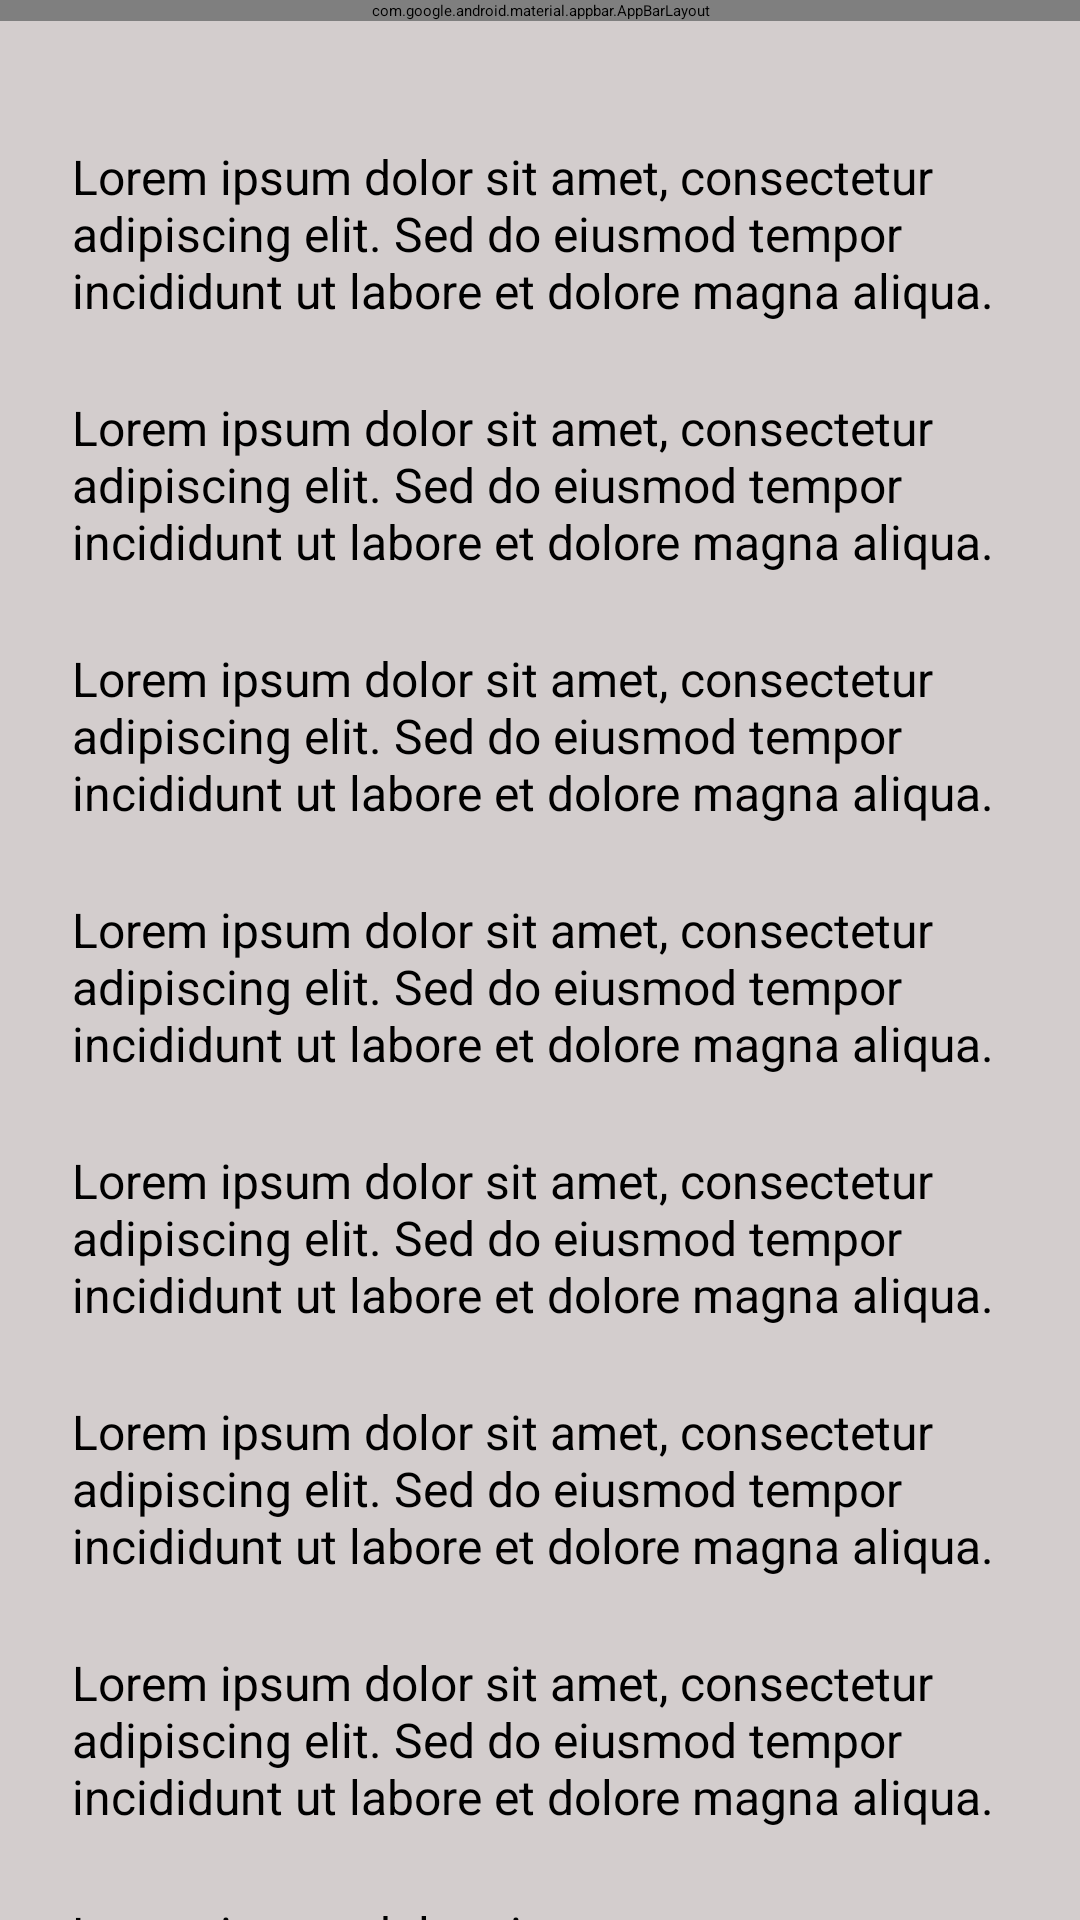

Reconstruct the res/layout file that produces this screen, plus the resources it refers to.
<!-- AndroidManifest.xml: application theme Theme.Pertemuan_2 -->
<!-- res/layout/activity_fifth.xml -->
<?xml version="1.0" encoding="utf-8"?>
<androidx.coordinatorlayout.widget.CoordinatorLayout xmlns:android="http://schemas.android.com/apk/res/android"
    xmlns:app="http://schemas.android.com/apk/res-auto"
    xmlns:tools="http://schemas.android.com/tools"
    android:id="@+id/main"
    android:layout_width="match_parent"
    android:layout_height="match_parent"
    android:background="#D3CDCD"
    tools:context=".Home.P5.FifthActivity">

    <com.google.android.material.appbar.AppBarLayout
        android:id="@+id/appBarLayout"
        android:layout_width="match_parent"
        android:layout_height="wrap_content"
        android:theme="@style/ThemeOverlay.AppCompat.Dark.ActionBar">


        <androidx.appcompat.widget.Toolbar
        android:id="@+id/toolbar"
        android:layout_width="match_parent"
        android:layout_height="?attr/actionBarSize"
        android:background="?attr/colorPrimary"
        app:layout_constraintBottom_toBottomOf="parent"
        app:layout_constraintStart_toStartOf="parent"
        app:layout_constraintTop_toTopOf="parent"
        app:layout_constraintVertical_bias="0.0"
        app:subtitleTextColor="@android:color/white"
        app:titleTextColor="@android:color/white">
    </androidx.appcompat.widget.Toolbar>

    </com.google.android.material.appbar.AppBarLayout>

    <androidx.core.widget.NestedScrollView
        android:id="@+id/nestedScrollView"
        android:layout_width="match_parent"
        android:layout_height="match_parent"
        android:clipToPadding="false"
        android:padding="24dp"
        app:layout_anchorGravity="center"
        app:layout_behavior="@string/appbar_scrolling_view_behavior"
        app:layout_constraintBottom_toBottomOf="parent"
        app:layout_constraintEnd_toEndOf="parent"
        app:layout_constraintStart_toStartOf="parent"
        app:layout_constraintTop_toTopOf="parent">

        <LinearLayout
            android:layout_width="match_parent"
            android:layout_height="wrap_content"
            android:gravity="center_horizontal"
            android:orientation="vertical">

            
            <TextView
                android:layout_width="match_parent"
                android:layout_height="wrap_content"
                android:layout_marginTop="24dp"
                android:text="Lorem ipsum dolor sit amet, consectetur adipiscing elit. Sed do eiusmod tempor incididunt ut labore et dolore magna aliqua. "
                android:textSize="16sp" />

            <TextView
                android:layout_width="match_parent"
                android:layout_height="wrap_content"
                android:layout_marginTop="24dp"
                android:text="Lorem ipsum dolor sit amet, consectetur adipiscing elit. Sed do eiusmod tempor incididunt ut labore et dolore magna aliqua. "
                android:textSize="16sp" />

            <TextView
                android:layout_width="match_parent"
                android:layout_height="wrap_content"
                android:layout_marginTop="24dp"
                android:text="Lorem ipsum dolor sit amet, consectetur adipiscing elit. Sed do eiusmod tempor incididunt ut labore et dolore magna aliqua. "
                android:textSize="16sp" />

            <TextView
                android:layout_width="match_parent"
                android:layout_height="wrap_content"
                android:layout_marginTop="24dp"
                android:text="Lorem ipsum dolor sit amet, consectetur adipiscing elit. Sed do eiusmod tempor incididunt ut labore et dolore magna aliqua. "
                android:textSize="16sp" />

            <TextView
                android:layout_width="match_parent"
                android:layout_height="wrap_content"
                android:layout_marginTop="24dp"
                android:text="Lorem ipsum dolor sit amet, consectetur adipiscing elit. Sed do eiusmod tempor incididunt ut labore et dolore magna aliqua. "
                android:textSize="16sp" />

            <TextView
                android:layout_width="match_parent"
                android:layout_height="wrap_content"
                android:layout_marginTop="24dp"
                android:text="Lorem ipsum dolor sit amet, consectetur adipiscing elit. Sed do eiusmod tempor incididunt ut labore et dolore magna aliqua. "
                android:textSize="16sp" />

            <TextView
                android:layout_width="match_parent"
                android:layout_height="wrap_content"
                android:layout_marginTop="24dp"
                android:text="Lorem ipsum dolor sit amet, consectetur adipiscing elit. Sed do eiusmod tempor incididunt ut labore et dolore magna aliqua. "
                android:textSize="16sp" />

            <TextView
                android:layout_width="match_parent"
                android:layout_height="wrap_content"
                android:layout_marginTop="24dp"
                android:text="Lorem ipsum dolor sit amet, consectetur adipiscing elit. Sed do eiusmod tempor incididunt ut labore et dolore magna aliqua. "
                android:textSize="16sp" />

            <TextView
                android:layout_width="match_parent"
                android:layout_height="17dp"
                android:layout_marginTop="24dp"
                android:text="Lorem ipsum dolor sit amet, consectetur adipiscing elit. Sed do eiusmod tempor incididunt ut labore et dolore magna aliqua. "
                android:textSize="16sp" />

            <TextView
                android:layout_width="match_parent"
                android:layout_height="wrap_content"
                android:layout_marginTop="24dp"
                android:text="Lorem ipsum dolor sit amet, consectetur adipiscing elit. Sed do eiusmod tempor incididunt ut labore et dolore magna aliqua. "
                android:textSize="16sp" />

            <TextView
                android:layout_width="match_parent"
                android:layout_height="wrap_content"
                android:layout_marginTop="24dp"
                android:text="Lorem ipsum dolor sit amet, consectetur adipiscing elit. Sed do eiusmod tempor incididunt ut labore et dolore magna aliqua. "
                android:textSize="16sp" />

            <TextView
                android:layout_width="match_parent"
                android:layout_height="wrap_content"
                android:layout_marginTop="24dp"
                android:text="Lorem ipsum dolor sit amet, consectetur adipiscing elit. Sed do eiusmod tempor incididunt ut labore et dolore magna aliqua. "
                android:textSize="16sp" />

            <TextView
                android:layout_width="match_parent"
                android:layout_height="wrap_content"
                android:layout_marginTop="24dp"
                android:text="Lorem ipsum dolor sit amet, consectetur adipiscing elit. Sed do eiusmod tempor incididunt ut labore et dolore magna aliqua. "
                android:textSize="16sp" />

            <TextView
                android:layout_width="match_parent"
                android:layout_height="wrap_content"
                android:layout_marginTop="24dp"
                android:text="Lorem ipsum dolor sit amet, consectetur adipiscing elit. Sed do eiusmod tempor incididunt ut labore et dolore magna aliqua. "
                android:textSize="16sp" />

            <TextView
                android:layout_width="match_parent"
                android:layout_height="wrap_content"
                android:layout_marginTop="24dp"
                android:text="Lorem ipsum dolor sit amet, consectetur adipiscing elit. Sed do eiusmod tempor incididunt ut labore et dolore magna aliqua. "
                android:textSize="16sp" />

            <TextView
                android:layout_width="match_parent"
                android:layout_height="wrap_content"
                android:layout_marginTop="24dp"
                android:text="Lorem ipsum dolor sit amet, consectetur adipiscing elit. Sed do eiusmod tempor incididunt ut labore et dolore magna aliqua. "
                android:textSize="16sp" />

            <TextView
                android:layout_width="match_parent"
                android:layout_height="wrap_content"
                android:layout_marginTop="24dp"
                android:text="Lorem ipsum dolor sit amet, consectetur adipiscing elit. Sed do eiusmod tempor incididunt ut labore et dolore magna aliqua. "
                android:textSize="16sp" />

            <Button
                android:id="@+id/btnWebView"
                android:layout_width="wrap_content"
                android:layout_height="wrap_content"
                android:layout_marginTop="20dp"
                android:text="Web View"
                app:icon="@drawable/ic_back" />
        </LinearLayout>
    </androidx.core.widget.NestedScrollView>

</androidx.coordinatorlayout.widget.CoordinatorLayout>
<!-- resources referenced by this layout -->
<resources>
  <style name="Theme.Pertemuan_2" parent="Base.Theme.Pertemuan_2">
      
      <item name="android:navigationBarColor">@android:color/transparent</item>
      <item name="android:statusBarColor">@android:color/transparent</item>
      <item name="android:windowLightStatusBar">?attr/isLightTheme</item>
    </style>
</resources>
